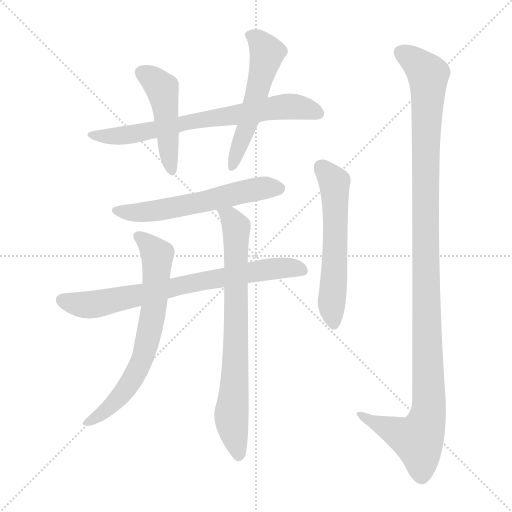
t = 0.00 s
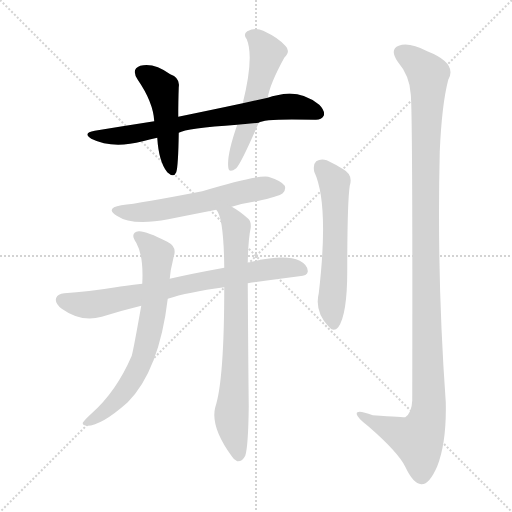
t = 1.47 s
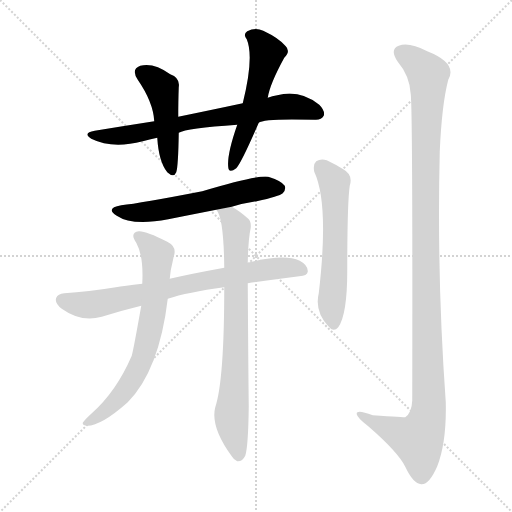
t = 2.94 s
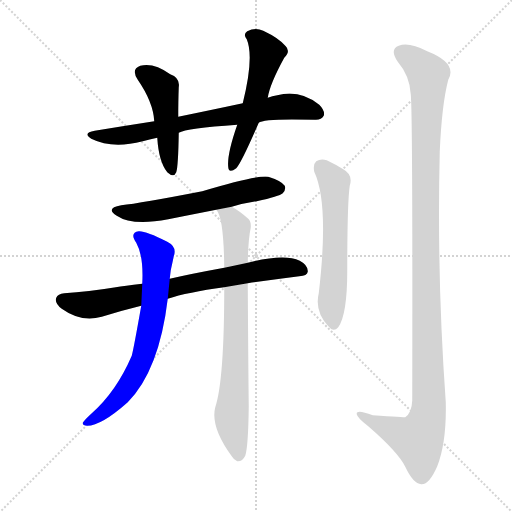
t = 4.42 s
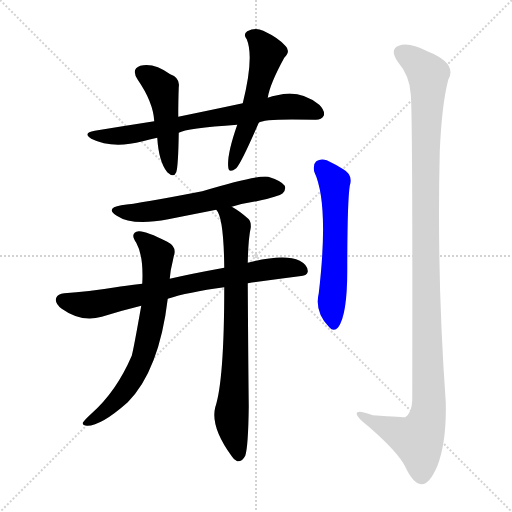
t = 5.89 s
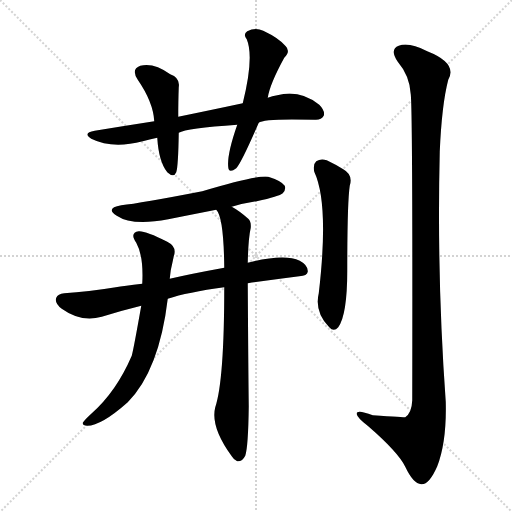
t = 7.36 s

The animated SVG that drew these frames (rendered in a browser with its animation timeline set to each time). Animation: 9 CSS @keyframes rules; one cycle of 7.36 s.

<svg version="1.1" viewBox="0 0 1024 1024" xmlns="http://www.w3.org/2000/svg">
  <g stroke="lightgray" stroke-dasharray="1,1" stroke-width="1" transform="scale(4, 4)">
    <line x1="0" y1="0" x2="256" y2="256"></line>
    <line x1="256" y1="0" x2="0" y2="256"></line>
    <line x1="128" y1="0" x2="128" y2="256"></line>
    <line x1="0" y1="128" x2="256" y2="128"></line>
  </g>
<g transform="scale(1, -1) translate(0, -900)">
   <style type="text/css">
    @keyframes keyframes0 {
      from {
       stroke: blue;
       stroke-dashoffset: 715;
       stroke-width: 128;
       }
       70% {
       animation-timing-function: step-end;
       stroke: blue;
       stroke-dashoffset: 0;
       stroke-width: 128;
       }
       to {
       stroke: black;
       stroke-width: 1024;
       }
       }
       #make-me-a-hanzi-animation-0 {
         animation: keyframes0 0.831868s both;
         animation-delay: 0.000000s;
         animation-timing-function: linear;
       }
    @keyframes keyframes1 {
      from {
       stroke: blue;
       stroke-dashoffset: 472;
       stroke-width: 128;
       }
       61% {
       animation-timing-function: step-end;
       stroke: blue;
       stroke-dashoffset: 0;
       stroke-width: 128;
       }
       to {
       stroke: black;
       stroke-width: 1024;
       }
       }
       #make-me-a-hanzi-animation-1 {
         animation: keyframes1 0.634115s both;
         animation-delay: 0.831868s;
         animation-timing-function: linear;
       }
    @keyframes keyframes2 {
      from {
       stroke: blue;
       stroke-dashoffset: 546;
       stroke-width: 128;
       }
       64% {
       animation-timing-function: step-end;
       stroke: blue;
       stroke-dashoffset: 0;
       stroke-width: 128;
       }
       to {
       stroke: black;
       stroke-width: 1024;
       }
       }
       #make-me-a-hanzi-animation-2 {
         animation: keyframes2 0.694336s both;
         animation-delay: 1.465983s;
         animation-timing-function: linear;
       }
    @keyframes keyframes3 {
      from {
       stroke: blue;
       stroke-dashoffset: 584;
       stroke-width: 128;
       }
       66% {
       animation-timing-function: step-end;
       stroke: blue;
       stroke-dashoffset: 0;
       stroke-width: 128;
       }
       to {
       stroke: black;
       stroke-width: 1024;
       }
       }
       #make-me-a-hanzi-animation-3 {
         animation: keyframes3 0.725260s both;
         animation-delay: 2.160319s;
         animation-timing-function: linear;
       }
    @keyframes keyframes4 {
      from {
       stroke: blue;
       stroke-dashoffset: 746;
       stroke-width: 128;
       }
       71% {
       animation-timing-function: step-end;
       stroke: blue;
       stroke-dashoffset: 0;
       stroke-width: 128;
       }
       to {
       stroke: black;
       stroke-width: 1024;
       }
       }
       #make-me-a-hanzi-animation-4 {
         animation: keyframes4 0.857096s both;
         animation-delay: 2.885579s;
         animation-timing-function: linear;
       }
    @keyframes keyframes5 {
      from {
       stroke: blue;
       stroke-dashoffset: 691;
       stroke-width: 128;
       }
       69% {
       animation-timing-function: step-end;
       stroke: blue;
       stroke-dashoffset: 0;
       stroke-width: 128;
       }
       to {
       stroke: black;
       stroke-width: 1024;
       }
       }
       #make-me-a-hanzi-animation-5 {
         animation: keyframes5 0.812337s both;
         animation-delay: 3.742676s;
         animation-timing-function: linear;
       }
    @keyframes keyframes6 {
      from {
       stroke: blue;
       stroke-dashoffset: 753;
       stroke-width: 128;
       }
       71% {
       animation-timing-function: step-end;
       stroke: blue;
       stroke-dashoffset: 0;
       stroke-width: 128;
       }
       to {
       stroke: black;
       stroke-width: 1024;
       }
       }
       #make-me-a-hanzi-animation-6 {
         animation: keyframes6 0.862793s both;
         animation-delay: 4.555013s;
         animation-timing-function: linear;
       }
    @keyframes keyframes7 {
      from {
       stroke: blue;
       stroke-dashoffset: 582;
       stroke-width: 128;
       }
       65% {
       animation-timing-function: step-end;
       stroke: blue;
       stroke-dashoffset: 0;
       stroke-width: 128;
       }
       to {
       stroke: black;
       stroke-width: 1024;
       }
       }
       #make-me-a-hanzi-animation-7 {
         animation: keyframes7 0.723633s both;
         animation-delay: 5.417806s;
         animation-timing-function: linear;
       }
    @keyframes keyframes8 {
      from {
       stroke: blue;
       stroke-dashoffset: 1188;
       stroke-width: 128;
       }
       79% {
       animation-timing-function: step-end;
       stroke: blue;
       stroke-dashoffset: 0;
       stroke-width: 128;
       }
       to {
       stroke: black;
       stroke-width: 1024;
       }
       }
       #make-me-a-hanzi-animation-8 {
         animation: keyframes8 1.216797s both;
         animation-delay: 6.141439s;
         animation-timing-function: linear;
       }
</style>
<path d="M 517.5 654.5 Q 526.5 663.5 629.5 660.5 Q 642.5 659.5 647.5 668.5 Q 650.5 678.5 638.5 690.5 Q 599.5 721.5 554.5 709.5 Q 544.5 708.5 535.5 704.5 L 485.5 693.5 Q 424.5 680.5 356.5 666.5 L 308.5 657.5 Q 250.5 648.5 189.5 638.5 Q 164.5 634.5 182.5 622.5 Q 224.5 601.5 285.5 617.5 Q 298.5 621.5 314.5 624.5 L 357.5 634.5 Q 372.5 643.5 474.5 650.5 L 517.5 654.5 Z" fill="lightgray"></path> 
<path d="M 356.5 666.5 Q 356.5 699.5 357.5 725.5 Q 360.5 744.5 340.5 751.5 Q 307.5 775.5 280.5 768.5 Q 261.5 761.5 275.5 740.5 Q 306.5 695.5 308.5 657.5 L 314.5 624.5 Q 317.5 576.5 334.5 555.5 Q 347.5 543.5 352.5 555.5 Q 356.5 567.5 357.5 634.5 L 356.5 666.5 Z" fill="lightgray"></path> 
<path d="M 535.5 704.5 Q 539.5 731.5 568.5 784.5 Q 581.5 797.5 571.5 807.5 Q 558.5 823.5 526.5 838.5 Q 510.5 845.5 494.5 837.5 Q 485.5 831.5 493.5 821.5 Q 508.5 785.5 485.5 693.5 L 474.5 650.5 Q 453.5 590.5 456.5 565.5 Q 457.5 552.5 472.5 563.5 Q 482.5 573.5 517.5 654.5 L 535.5 704.5 Z" fill="lightgray"></path> 
<path d="M 463.5 486.5 Q 487.5 493.5 513.5 497.5 Q 558.5 507.5 565.5 513.5 Q 572.5 520.5 569.5 528.5 Q 562.5 538.5 536.5 546.5 Q 514.5 550.5 404.5 517.5 Q 280.5 493.5 242.5 489.5 Q 209.5 483.5 233.5 468.5 Q 264.5 447.5 336.5 461.5 Q 381.5 470.5 432.5 480.5 L 463.5 486.5 Z" fill="lightgray"></path> 
<path d="M 495.5 333.5 Q 543.5 340.5 598.5 347.5 Q 614.5 348.5 615.5 356.5 Q 616.5 369.5 599.5 378.5 Q 568.5 393.5 495.5 374.5 L 448.5 364.5 Q 382.5 352.5 339.5 342.5 L 284.5 332.5 Q 247.5 328.5 231.5 325.5 Q 176.5 316.5 128.5 313.5 Q 115.5 312.5 112.5 304.5 Q 108.5 294.5 123.5 282.5 Q 162.5 254.5 203.5 266.5 Q 245.5 279.5 282.5 288.5 L 335.5 302.5 Q 374.5 315.5 448.5 325.5 L 495.5 333.5 Z" fill="lightgray"></path> 
<path d="M 339.5 342.5 Q 340.5 351.5 341.5 359.5 Q 345.5 377.5 347.5 387.5 Q 354.5 406.5 334.5 416.5 Q 291.5 438.5 277.5 437.5 Q 258.5 434.5 272.5 414.5 Q 287.5 387.5 284.5 332.5 L 282.5 288.5 Q 267.5 203.5 263.5 188.5 Q 232.5 116.5 182.5 72.5 Q 169.5 60.5 165.5 54.5 Q 164.5 48.5 174.5 48.5 Q 202.5 48.5 255.5 95.5 Q 318.5 159.5 335.5 302.5 L 339.5 342.5 Z" fill="lightgray"></path> 
<path d="M 448.5 325.5 Q 448.5 139.5 430.5 85.5 Q 420.5 46.5 463.5 -12.5 Q 467.5 -19.5 474.5 -22.5 Q 484.5 -23.5 490.5 -11.5 Q 496.5 6.5 497.5 87.5 Q 496.5 168.5 495.5 333.5 L 495.5 374.5 Q 496.5 422.5 501.5 444.5 Q 502.5 457.5 496.5 462.5 Q 478.5 478.5 463.5 486.5 C 438.5 502.5 419.5 507.5 432.5 480.5 Q 447.5 465.5 448.5 364.5 L 448.5 325.5 Z" fill="lightgray"></path> 
<path d="M 628.5 556.5 Q 658.5 492.5 637.5 313.5 Q 628.5 276.5 658.5 245.5 Q 667.5 235.5 676.5 245.5 Q 694.5 270.5 694.5 358.5 Q 694.5 494.5 699.5 528.5 Q 706.5 550.5 686.5 561.5 Q 670.5 571.5 653.5 579.5 Q 641.5 583.5 632.5 577.5 Q 625.5 571.5 628.5 556.5 Z" fill="lightgray"></path> 
<path d="M 821.5 711.5 Q 825.5 674.5 824.5 99.5 Q 823.5 74.5 810.5 65.5 Q 809.5 65.5 745.5 69.5 Q 711.5 82.5 713.5 71.5 Q 714.5 64.5 736.5 47.5 Q 796.5 -4.5 810.5 -33.5 Q 826.5 -67.5 842.5 -68.5 Q 858.5 -69.5 874.5 -32.5 Q 893.5 16.5 891.5 96.5 Q 873.5 346.5 879.5 596.5 Q 883.5 690.5 896.5 740.5 Q 915.5 773.5 854.5 797.5 Q 817.5 816.5 797.5 808.5 Q 778.5 801.5 795.5 776.5 Q 819.5 748.5 821.5 711.5 Z" fill="lightgray"></path> 
      <clipPath id="make-me-a-hanzi-clip-0">
      <path d="M 517.5 654.5 Q 526.5 663.5 629.5 660.5 Q 642.5 659.5 647.5 668.5 Q 650.5 678.5 638.5 690.5 Q 599.5 721.5 554.5 709.5 Q 544.5 708.5 535.5 704.5 L 485.5 693.5 Q 424.5 680.5 356.5 666.5 L 308.5 657.5 Q 250.5 648.5 189.5 638.5 Q 164.5 634.5 182.5 622.5 Q 224.5 601.5 285.5 617.5 Q 298.5 621.5 314.5 624.5 L 357.5 634.5 Q 372.5 643.5 474.5 650.5 L 517.5 654.5 Z" fill="lightgray"></path>
      </clipPath>
      <path clip-path="url(#make-me-a-hanzi-clip-0)" d="M 184.5 631.5 L 230.5 627.5 L 273.5 632.5 L 381.5 657.5 L 566.5 686.5 L 608.5 683.5 L 636.5 673.5 " fill="none" id="make-me-a-hanzi-animation-0" stroke-dasharray="587 1174" stroke-linecap="round"></path>

      <clipPath id="make-me-a-hanzi-clip-1">
      <path d="M 356.5 666.5 Q 356.5 699.5 357.5 725.5 Q 360.5 744.5 340.5 751.5 Q 307.5 775.5 280.5 768.5 Q 261.5 761.5 275.5 740.5 Q 306.5 695.5 308.5 657.5 L 314.5 624.5 Q 317.5 576.5 334.5 555.5 Q 347.5 543.5 352.5 555.5 Q 356.5 567.5 357.5 634.5 L 356.5 666.5 Z" fill="lightgray"></path>
      </clipPath>
      <path clip-path="url(#make-me-a-hanzi-clip-1)" d="M 284.5 753.5 L 324.5 722.5 L 343.5 558.5 " fill="none" id="make-me-a-hanzi-animation-1" stroke-dasharray="344 688" stroke-linecap="round"></path>

      <clipPath id="make-me-a-hanzi-clip-2">
      <path d="M 535.5 704.5 Q 539.5 731.5 568.5 784.5 Q 581.5 797.5 571.5 807.5 Q 558.5 823.5 526.5 838.5 Q 510.5 845.5 494.5 837.5 Q 485.5 831.5 493.5 821.5 Q 508.5 785.5 485.5 693.5 L 474.5 650.5 Q 453.5 590.5 456.5 565.5 Q 457.5 552.5 472.5 563.5 Q 482.5 573.5 517.5 654.5 L 535.5 704.5 Z" fill="lightgray"></path>
      </clipPath>
      <path clip-path="url(#make-me-a-hanzi-clip-2)" d="M 499.5 829.5 L 515.5 820.5 L 534.5 791.5 L 496.5 650.5 L 464.5 565.5 " fill="none" id="make-me-a-hanzi-animation-2" stroke-dasharray="418 836" stroke-linecap="round"></path>

      <clipPath id="make-me-a-hanzi-clip-3">
      <path d="M 463.5 486.5 Q 487.5 493.5 513.5 497.5 Q 558.5 507.5 565.5 513.5 Q 572.5 520.5 569.5 528.5 Q 562.5 538.5 536.5 546.5 Q 514.5 550.5 404.5 517.5 Q 280.5 493.5 242.5 489.5 Q 209.5 483.5 233.5 468.5 Q 264.5 447.5 336.5 461.5 Q 381.5 470.5 432.5 480.5 L 463.5 486.5 Z" fill="lightgray"></path>
      </clipPath>
      <path clip-path="url(#make-me-a-hanzi-clip-3)" d="M 235.5 480.5 L 264.5 474.5 L 305.5 477.5 L 510.5 521.5 L 558.5 523.5 " fill="none" id="make-me-a-hanzi-animation-3" stroke-dasharray="456 912" stroke-linecap="round"></path>

      <clipPath id="make-me-a-hanzi-clip-4">
      <path d="M 495.5 333.5 Q 543.5 340.5 598.5 347.5 Q 614.5 348.5 615.5 356.5 Q 616.5 369.5 599.5 378.5 Q 568.5 393.5 495.5 374.5 L 448.5 364.5 Q 382.5 352.5 339.5 342.5 L 284.5 332.5 Q 247.5 328.5 231.5 325.5 Q 176.5 316.5 128.5 313.5 Q 115.5 312.5 112.5 304.5 Q 108.5 294.5 123.5 282.5 Q 162.5 254.5 203.5 266.5 Q 245.5 279.5 282.5 288.5 L 335.5 302.5 Q 374.5 315.5 448.5 325.5 L 495.5 333.5 Z" fill="lightgray"></path>
      </clipPath>
      <path clip-path="url(#make-me-a-hanzi-clip-4)" d="M 123.5 300.5 L 163.5 290.5 L 191.5 291.5 L 510.5 357.5 L 570.5 364.5 L 604.5 359.5 " fill="none" id="make-me-a-hanzi-animation-4" stroke-dasharray="618 1236" stroke-linecap="round"></path>

      <clipPath id="make-me-a-hanzi-clip-5">
      <path d="M 339.5 342.5 Q 340.5 351.5 341.5 359.5 Q 345.5 377.5 347.5 387.5 Q 354.5 406.5 334.5 416.5 Q 291.5 438.5 277.5 437.5 Q 258.5 434.5 272.5 414.5 Q 287.5 387.5 284.5 332.5 L 282.5 288.5 Q 267.5 203.5 263.5 188.5 Q 232.5 116.5 182.5 72.5 Q 169.5 60.5 165.5 54.5 Q 164.5 48.5 174.5 48.5 Q 202.5 48.5 255.5 95.5 Q 318.5 159.5 335.5 302.5 L 339.5 342.5 Z" fill="lightgray"></path>
      </clipPath>
      <path clip-path="url(#make-me-a-hanzi-clip-5)" d="M 277.5 425.5 L 298.5 410.5 L 314.5 388.5 L 306.5 276.5 L 288.5 193.5 L 266.5 143.5 L 236.5 101.5 L 172.5 55.5 " fill="none" id="make-me-a-hanzi-animation-5" stroke-dasharray="563 1126" stroke-linecap="round"></path>

      <clipPath id="make-me-a-hanzi-clip-6">
      <path d="M 448.5 325.5 Q 448.5 139.5 430.5 85.5 Q 420.5 46.5 463.5 -12.5 Q 467.5 -19.5 474.5 -22.5 Q 484.5 -23.5 490.5 -11.5 Q 496.5 6.5 497.5 87.5 Q 496.5 168.5 495.5 333.5 L 495.5 374.5 Q 496.5 422.5 501.5 444.5 Q 502.5 457.5 496.5 462.5 Q 478.5 478.5 463.5 486.5 C 438.5 502.5 419.5 507.5 432.5 480.5 Q 447.5 465.5 448.5 364.5 L 448.5 325.5 Z" fill="lightgray"></path>
      </clipPath>
      <path clip-path="url(#make-me-a-hanzi-clip-6)" d="M 445.5 474.5 L 459.5 466.5 L 472.5 444.5 L 470.5 152.5 L 462.5 68.5 L 476.5 -9.5 " fill="none" id="make-me-a-hanzi-animation-6" stroke-dasharray="625 1250" stroke-linecap="round"></path>

      <clipPath id="make-me-a-hanzi-clip-7">
      <path d="M 628.5 556.5 Q 658.5 492.5 637.5 313.5 Q 628.5 276.5 658.5 245.5 Q 667.5 235.5 676.5 245.5 Q 694.5 270.5 694.5 358.5 Q 694.5 494.5 699.5 528.5 Q 706.5 550.5 686.5 561.5 Q 670.5 571.5 653.5 579.5 Q 641.5 583.5 632.5 577.5 Q 625.5 571.5 628.5 556.5 Z" fill="lightgray"></path>
      </clipPath>
      <path clip-path="url(#make-me-a-hanzi-clip-7)" d="M 641.5 567.5 L 668.5 535.5 L 671.5 415.5 L 663.5 302.5 L 667.5 251.5 " fill="none" id="make-me-a-hanzi-animation-7" stroke-dasharray="454 908" stroke-linecap="round"></path>

      <clipPath id="make-me-a-hanzi-clip-8">
      <path d="M 821.5 711.5 Q 825.5 674.5 824.5 99.5 Q 823.5 74.5 810.5 65.5 Q 809.5 65.5 745.5 69.5 Q 711.5 82.5 713.5 71.5 Q 714.5 64.5 736.5 47.5 Q 796.5 -4.5 810.5 -33.5 Q 826.5 -67.5 842.5 -68.5 Q 858.5 -69.5 874.5 -32.5 Q 893.5 16.5 891.5 96.5 Q 873.5 346.5 879.5 596.5 Q 883.5 690.5 896.5 740.5 Q 915.5 773.5 854.5 797.5 Q 817.5 816.5 797.5 808.5 Q 778.5 801.5 795.5 776.5 Q 819.5 748.5 821.5 711.5 Z" fill="lightgray"></path>
      </clipPath>
      <path clip-path="url(#make-me-a-hanzi-clip-8)" d="M 800.5 795.5 L 822.5 783.5 L 856.5 750.5 L 850.5 347.5 L 856.5 71.5 L 842.5 30.5 L 832.5 21.5 L 719.5 71.5 " fill="none" id="make-me-a-hanzi-animation-8" stroke-dasharray="1060 2120" stroke-linecap="round"></path>

</g>
</svg>
